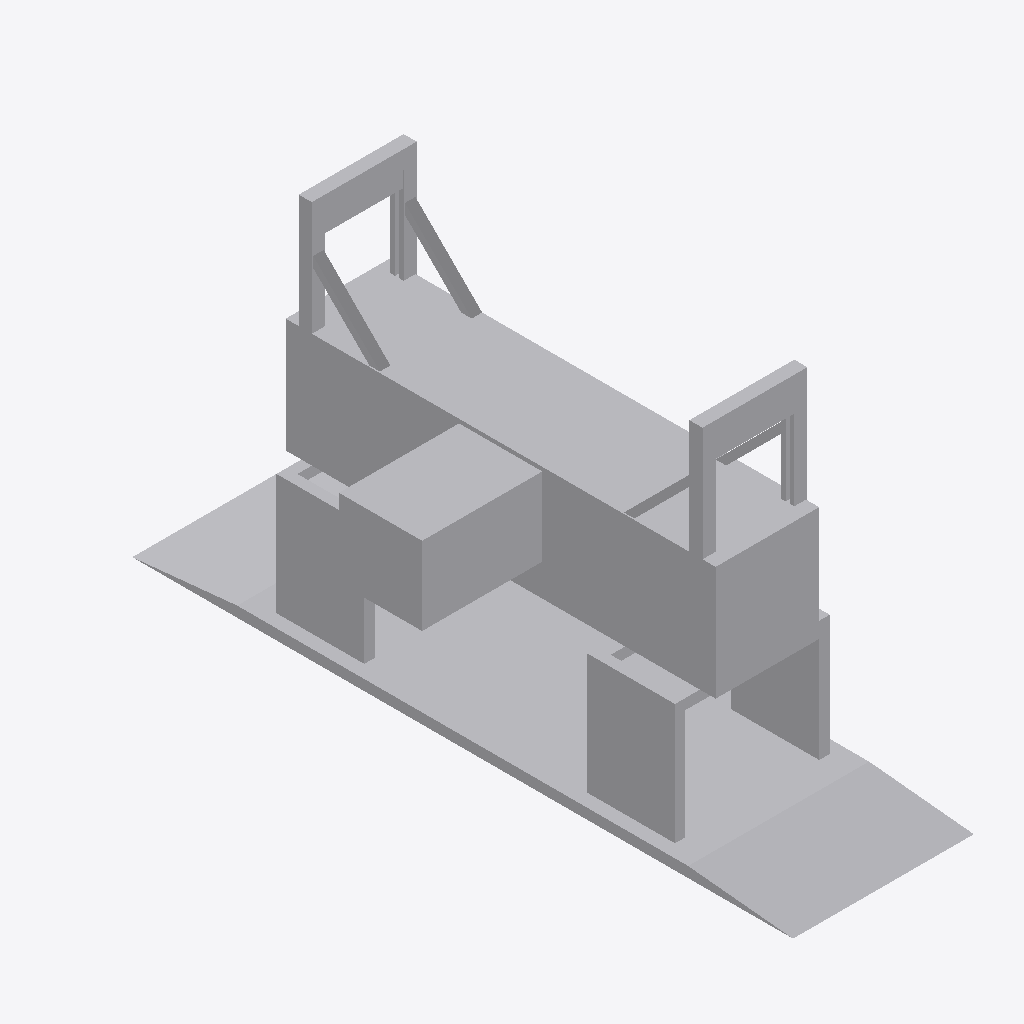
Isometric view of an IFC building model (IFC-SPF (STEP), schema IFC2X3, length unit metre), seen from the south-west, elements coloured by IFC class: 1 other element (light grey).
Extent 10.0 m × 25.2 m × 13.7 m (x, y, z). Elements (1): 1 IfcBuildingElementPart.

HEADER;
FILE_DESCRIPTION(('IFC 2x3 Building Model'),'2;1');
FILE_NAME('','2023-02-23T11:12:28',(''),(''),'','ASIFC - 3.3.0.1287','');
FILE_SCHEMA(('IFC2X3'));
ENDSEC;
DATA;
#7=IFCPROJECT('2DrEaOYJrFuhTk_VDhrSdq',#6,$,'',$,$,$,(#14),#8);
#20=IFCSITE('04FExiCD9DjBHPPtJ0P8ok',#6,$,$,$,#21,$,$,.ELEMENT.,$,$,0.0,'',$);
#1896=IFCBUILDINGELEMENTPART('2Mcw7JAObCSAe94imDp4CB',#6,'APBCN-POR-EQP-Finger_Tipo 2_LOD','',$,#1897,#1902,$);
ENDSEC;
